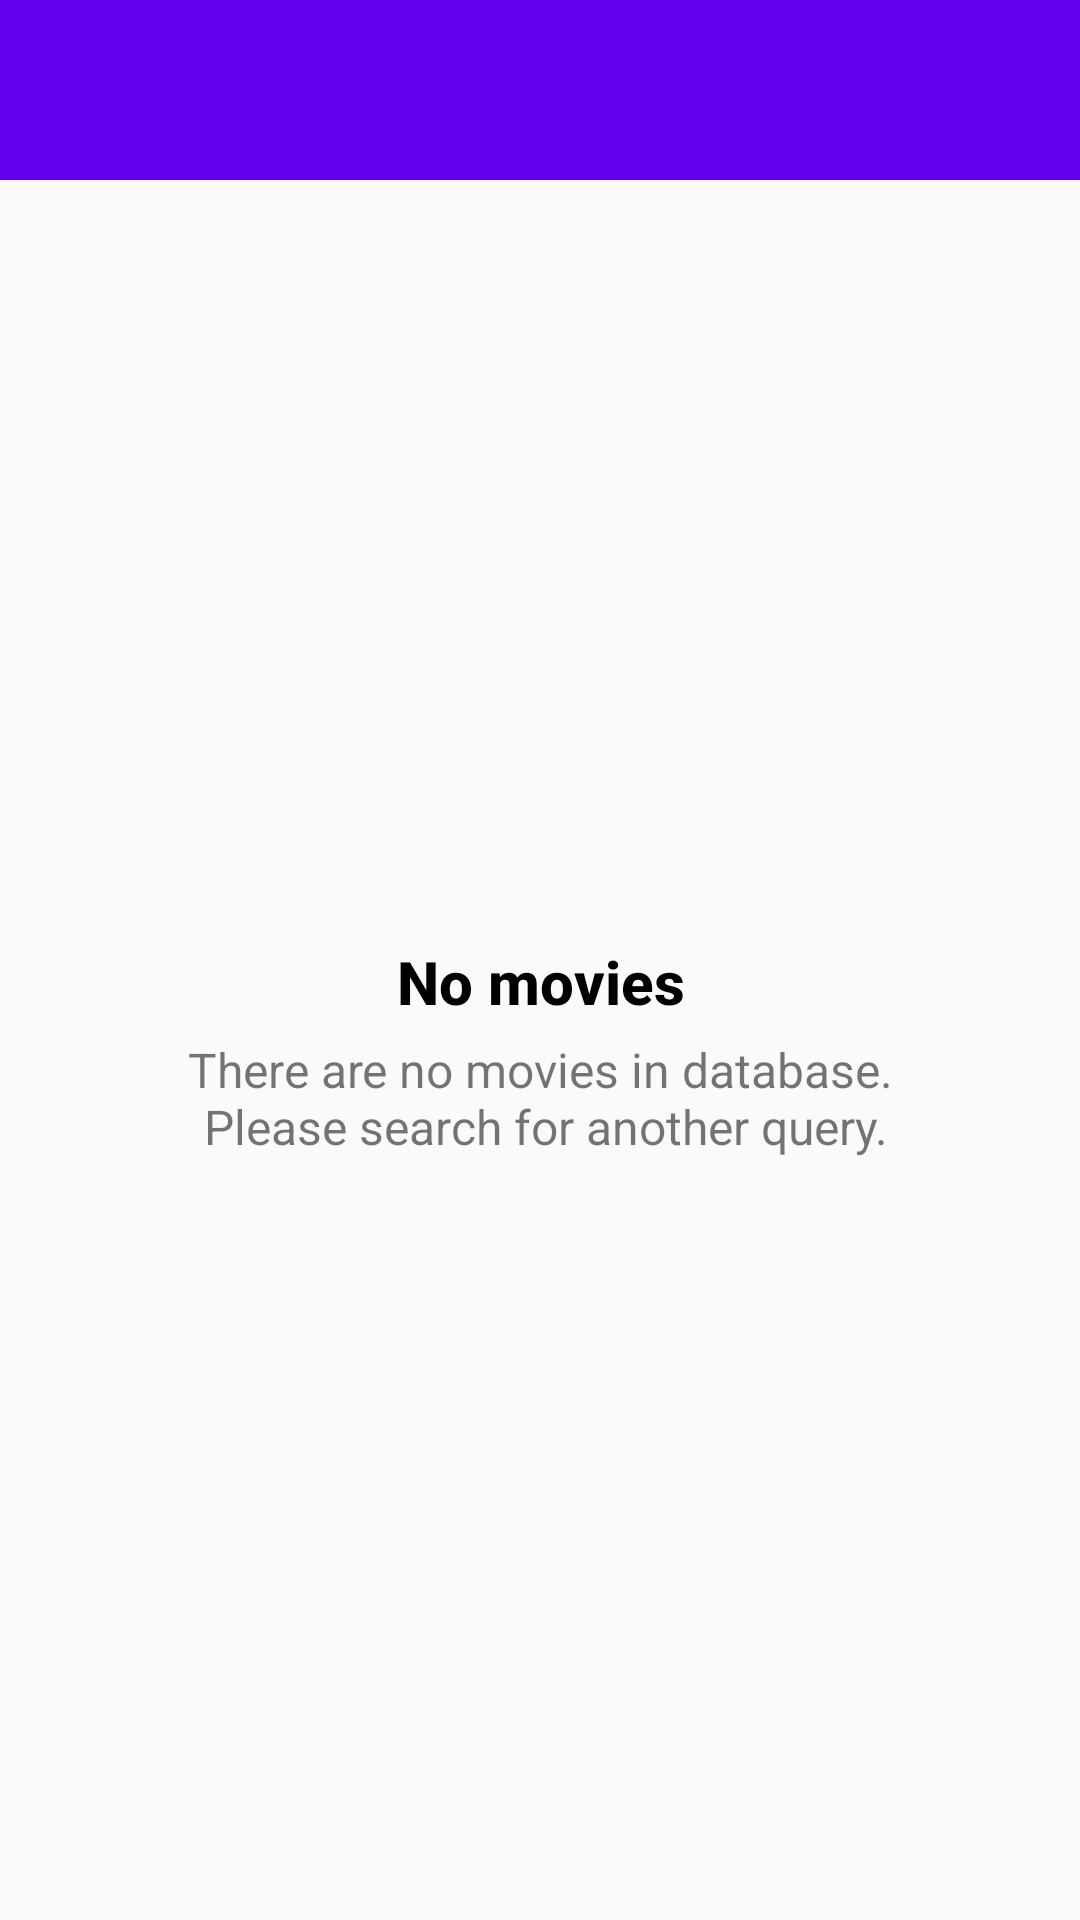

Here is an Android app screen rendered from its layout file. Give the layout XML and the strings, colors and styles it references.
<!-- AndroidManifest.xml: application theme AppTheme -->
<!-- res/layout/activity_movie_list.xml -->
<?xml version="1.0" encoding="utf-8"?>
    <LinearLayout xmlns:android="http://schemas.android.com/apk/res/android"
                  android:layout_width="match_parent"
                  android:layout_height="match_parent"
                  android:orientation="vertical">

        <android.support.v7.widget.Toolbar
            android:id="@+id/toolbar"
            android:layout_width="match_parent"
            android:layout_height="60dp"
            android:background="@color/colorPrimary" />

        <RelativeLayout xmlns:android="http://schemas.android.com/apk/res/android"
                        android:layout_width="match_parent"
                        android:layout_height="match_parent"
                        android:orientation="vertical">

            <android.support.v7.widget.RecyclerView xmlns:android="http://schemas.android.com/apk/res/android"
                                                    xmlns:app="http://schemas.android.com/apk/res-auto"
                                                    android:id="@+id/rvMovies"
                                                    android:layout_width="match_parent"
                                                    android:layout_height="match_parent"
                                                    app:layoutManager="LinearLayoutManager" />

            <LinearLayout
                android:id="@+id/linearLayout1"
                android:layout_width="match_parent"
                android:layout_height="wrap_content"
                android:layout_centerInParent="true"
                android:orientation="vertical">


                <TextView
                    android:layout_width="match_parent"
                    android:layout_height="wrap_content"
                    android:fontFamily="sans-serif-medium"
                    android:gravity="center"
                    android:text="@string/no_movies"
                    android:textColor="#000000"
                    android:textSize="20sp"
                    android:textStyle="bold" />

                <TextView
                    android:layout_width="match_parent"
                    android:layout_height="wrap_content"
                    android:layout_marginTop="5dp"
                    android:fontFamily="sans-serif"
                    android:gravity="center"
                    android:text="@string/there_are_no_movies"
                    android:textSize="16sp" />

            </LinearLayout>
        </RelativeLayout>

    </LinearLayout>
<!-- resources referenced by this layout -->
<resources>
  <string name="no_movies">No movies</string>
  <string name="there_are_no_movies">There are no movies in database.\n Please search for another query.</string>
  <style name="AppTheme" parent="Theme.AppCompat.Light.NoActionBar">
          
          <item name="colorPrimary">@color/colorPrimary</item>
          <item name="colorPrimaryDark">@color/colorPrimaryDark</item>
          <item name="colorAccent">@color/colorAccent</item>
      </style>
  <!-- not gathered from this repository: default colours our renderer supplied (Android Studio template values) -->
  <color name="colorPrimary">#FF6200EE</color>
  <color name="colorPrimaryDark">#FF3700B3</color>
  <color name="colorAccent">#FF03DAC5</color>
</resources>
